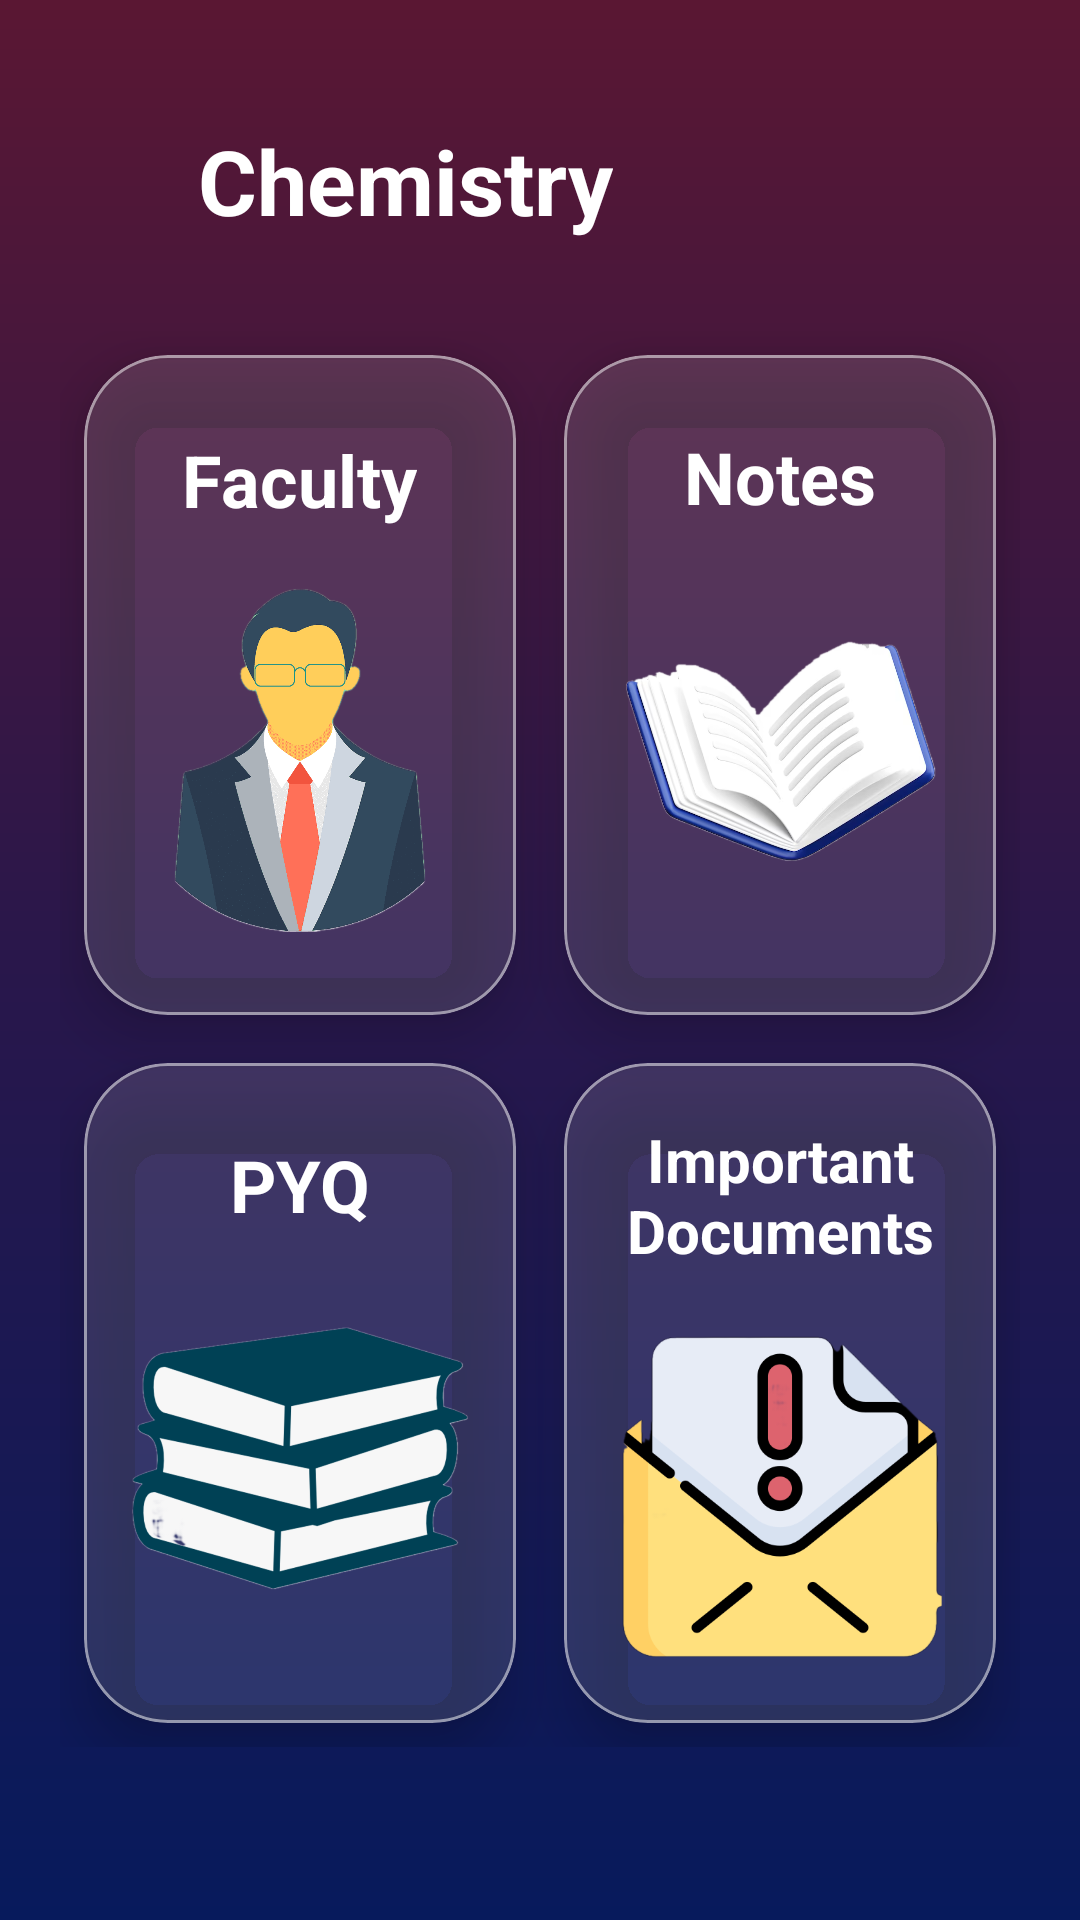

Here is an Android app screen rendered from its layout file. Give the layout XML and the strings, colors and styles it references.
<!-- AndroidManifest.xml: application theme Theme.NITACampus -->
<!-- res/layout/activity_chemistry.xml -->
<?xml version="1.0" encoding="utf-8"?>
<androidx.core.widget.NestedScrollView
    xmlns:android="http://schemas.android.com/apk/res/android"
    android:id="@+id/main"
    xmlns:app="http://schemas.android.com/apk/res-auto"
    android:layout_width="match_parent"
    android:layout_height="match_parent"
    xmlns:tools="http://schemas.android.com/tools"
    tools:context=".ui.department.ChemistryActivity"
    android:fillViewport="true">

    <FrameLayout
        android:layout_width="match_parent"
        android:layout_height="wrap_content"
        android:orientation="vertical">

        

        <View
            android:layout_width="match_parent"
            android:layout_height="match_parent"
            android:background="@drawable/bg_gradient"/>

        <LinearLayout
            android:layout_width="match_parent"
            android:layout_height="wrap_content"
            android:orientation="vertical"
            android:padding="20dp">

            

            <LinearLayout
                android:layout_width="match_parent"
                android:layout_height="wrap_content"
                android:layout_marginTop="20dp"
                android:gravity="center_vertical"
                android:orientation="horizontal">

                <ImageView
                    android:id="@+id/backBtn"
                    android:layout_width="28dp"
                    android:layout_height="28dp"
                    android:src="@drawable/outline_arrow_back_24"
                    app:tint="@android:color/white" />

                <TextView
                    android:layout_width="wrap_content"
                    android:layout_height="wrap_content"
                    android:layout_marginStart="18dp"
                    android:text="Chemistry"
                    android:textColor="@android:color/white"
                    android:textSize="30sp"
                    android:textStyle="bold"/>
            </LinearLayout>

            

            <GridLayout
                android:layout_width="match_parent"
                android:layout_height="wrap_content"
                android:layout_marginTop="30dp"
                android:columnCount="2">

                

                <com.google.android.material.card.MaterialCardView
                    android:id="@+id/cardFaculty"
                    android:layout_width="0dp"
                    android:layout_height="220dp"
                    android:layout_columnWeight="1"
                    android:layout_margin="8dp"
                    app:cardBackgroundColor="#20FFFFFF"
                    app:cardCornerRadius="28dp"
                    app:cardElevation="12dp"
                    app:rippleColor="#55FFFFFF"
                    app:strokeColor="#80FFFFFF"
                    app:strokeWidth="1dp">

                    <LinearLayout
                        android:id="@+id/faculty"
                        android:layout_width="match_parent"
                        android:layout_height="match_parent"
                        android:gravity="center"
                        android:orientation="vertical">

                        <TextView
                            android:text="Faculty"
                            android:textColor="@android:color/white"
                            android:textSize="24sp"
                            android:textStyle="bold"
                            android:layout_width="wrap_content"
                            android:layout_height="wrap_content" />

                        <ImageView
                            android:layout_width="120dp"
                            android:layout_height="125dp"
                            android:layout_marginTop="12dp"
                            android:src="@drawable/faculty"/>

                    </LinearLayout>

                </com.google.android.material.card.MaterialCardView>

                

                <com.google.android.material.card.MaterialCardView
                    android:id="@+id/cardNotes"
                    android:layout_width="0dp"
                    android:layout_height="220dp"
                    android:layout_columnWeight="1"
                    android:layout_margin="8dp"
                    app:cardBackgroundColor="#20FFFFFF"
                    app:cardCornerRadius="28dp"
                    app:cardElevation="12dp"
                    app:rippleColor="#55FFFFFF"
                    app:strokeColor="#80FFFFFF"
                    app:strokeWidth="1dp">

                    <LinearLayout
                        android:id="@+id/notes"
                        android:layout_width="match_parent"
                        android:layout_height="match_parent"
                        android:gravity="center"
                        android:orientation="vertical">

                        <TextView
                            android:text="Notes"
                            android:textColor="@android:color/white"
                            android:textSize="24sp"
                            android:layout_width="wrap_content"
                            android:layout_height="wrap_content"
                            android:textStyle="bold"/>

                        <ImageView
                            android:layout_width="120dp"
                            android:layout_height="127dp"
                            android:layout_marginTop="12dp"
                            android:src="@drawable/notes"/>
                    </LinearLayout>

                </com.google.android.material.card.MaterialCardView>

                

                <com.google.android.material.card.MaterialCardView
                    android:id="@+id/cardPyq"
                    android:layout_width="0dp"
                    android:layout_height="220dp"
                    android:layout_columnWeight="1"
                    android:layout_margin="8dp"
                    app:cardBackgroundColor="#20FFFFFF"
                    app:cardCornerRadius="28dp"
                    app:cardElevation="12dp"
                    app:rippleColor="#55FFFFFF"
                    app:strokeColor="#80FFFFFF"
                    app:strokeWidth="1dp">

                    <LinearLayout
                        android:id="@+id/pyq"
                        android:layout_width="match_parent"
                        android:layout_height="match_parent"
                        android:gravity="center"
                        android:orientation="vertical" >

                        <TextView
                            android:text="PYQ"
                            android:textColor="@android:color/white"
                            android:textSize="24sp"
                            android:layout_width="wrap_content"
                            android:layout_height="wrap_content"
                            android:textStyle="bold"/>

                        <ImageView
                            android:layout_width="120dp"
                            android:layout_height="127dp"
                            android:layout_marginTop="12dp"
                            android:src="@drawable/pyq"/>
                    </LinearLayout>

                </com.google.android.material.card.MaterialCardView>

                

                <com.google.android.material.card.MaterialCardView
                    android:id="@+id/cardDocuments"
                    android:layout_width="0dp"
                    android:layout_height="220dp"
                    android:layout_columnWeight="1"
                    android:layout_margin="8dp"
                    app:cardBackgroundColor="#20FFFFFF"
                    app:cardCornerRadius="28dp"
                    app:cardElevation="12dp"
                    app:rippleColor="#55FFFFFF"
                    app:strokeColor="#80FFFFFF"
                    app:strokeWidth="1dp">

                    <LinearLayout
                        android:id="@+id/documents"
                        android:layout_width="match_parent"
                        android:layout_height="match_parent"
                        android:gravity="center"
                        android:orientation="vertical">

                        <TextView
                            android:text="Important Documents"
                            android:textColor="@android:color/white"
                            android:textSize="20sp"
                            android:gravity="center"
                            android:layout_width="wrap_content"
                            android:layout_height="wrap_content"
                            android:textStyle="bold"/>

                        <ImageView
                            android:layout_width="120dp"
                            android:layout_height="120dp"
                            android:layout_marginTop="12dp"
                            android:src="@drawable/notice"/>
                    </LinearLayout>

                </com.google.android.material.card.MaterialCardView>

            </GridLayout>

        </LinearLayout>

    </FrameLayout>

</androidx.core.widget.NestedScrollView>
<!-- resources referenced by this layout -->
<resources>
  <!-- drawable bg_gradient (drawable) -->
  <shape xmlns:android="http://schemas.android.com/apk/res/android">
      <gradient
          android:angle="270"
          android:startColor="#5A1733"
          android:centerColor="#29174B"
          android:endColor="#071A5C"/>
  </shape>
  <!-- drawable faculty: png bitmap (drawable, 112827 bytes) -->
  <!-- drawable notes: png bitmap (drawable, 201638 bytes) -->
  <!-- drawable notice: png bitmap (drawable, 42378 bytes) -->
  <!-- drawable pyq: png bitmap (drawable, 139863 bytes) -->
  <style name="Theme.NITACampus" parent="Base.Theme.NITACampus" />
  <style name="Base.Theme.NITACampus" parent="Theme.Material3.DayNight.NoActionBar">
          
          
      </style>
</resources>
